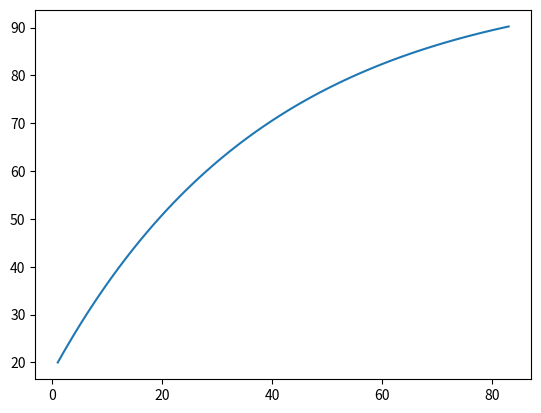

Here is the Python script that generated this plot:
import math
import matplotlib.pyplot as plt

def mtd_euler(f,x0,y0,h,n):

    val_x = [x0]
    val_y = [y0]


    for i in range(n):
        x = val_x[-1]
        y = val_y[-1]

        xnew = x + h
        ynew = y + h*f(x,y)

        val_x.append(xnew)
        val_y.append(ynew)


    return val_x, val_y

"colocar funcion"
def f(x,y):
    return -0.02531780798*(y-100)

"colocar condiciones iniciales"
x0 = 1
y0 = 20
h = 1
n = 82


val_x,val_y = mtd_euler(f,x0,y0,h,n)

for x,y in zip(val_x,val_y):
    print(f'x = {x:.2f}, y= {y:.4f}')

plt.plot(val_x,val_y)
plt.show()